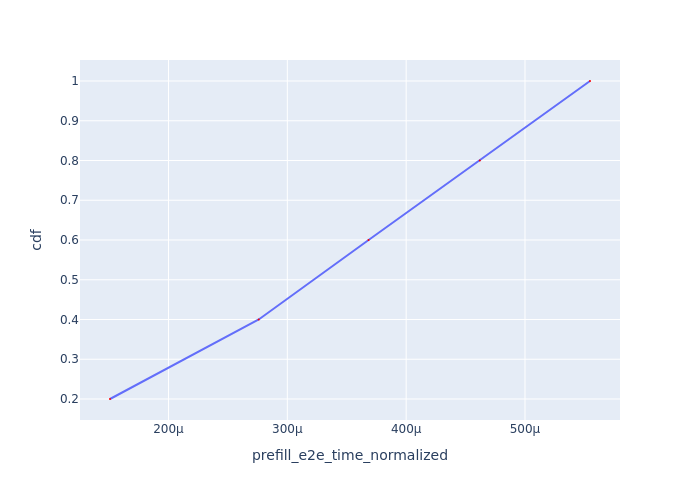

The table this chart was drawn from, first rows:
Request Id, prefill_e2e_time_normalized, cdf
0_0, 0.0001508, 0.2
0_1, 0.000276, 0.4
0_2, 0.0003684, 0.6
0_3, 0.000462, 0.8
0_4, 0.0005547, 1.0
